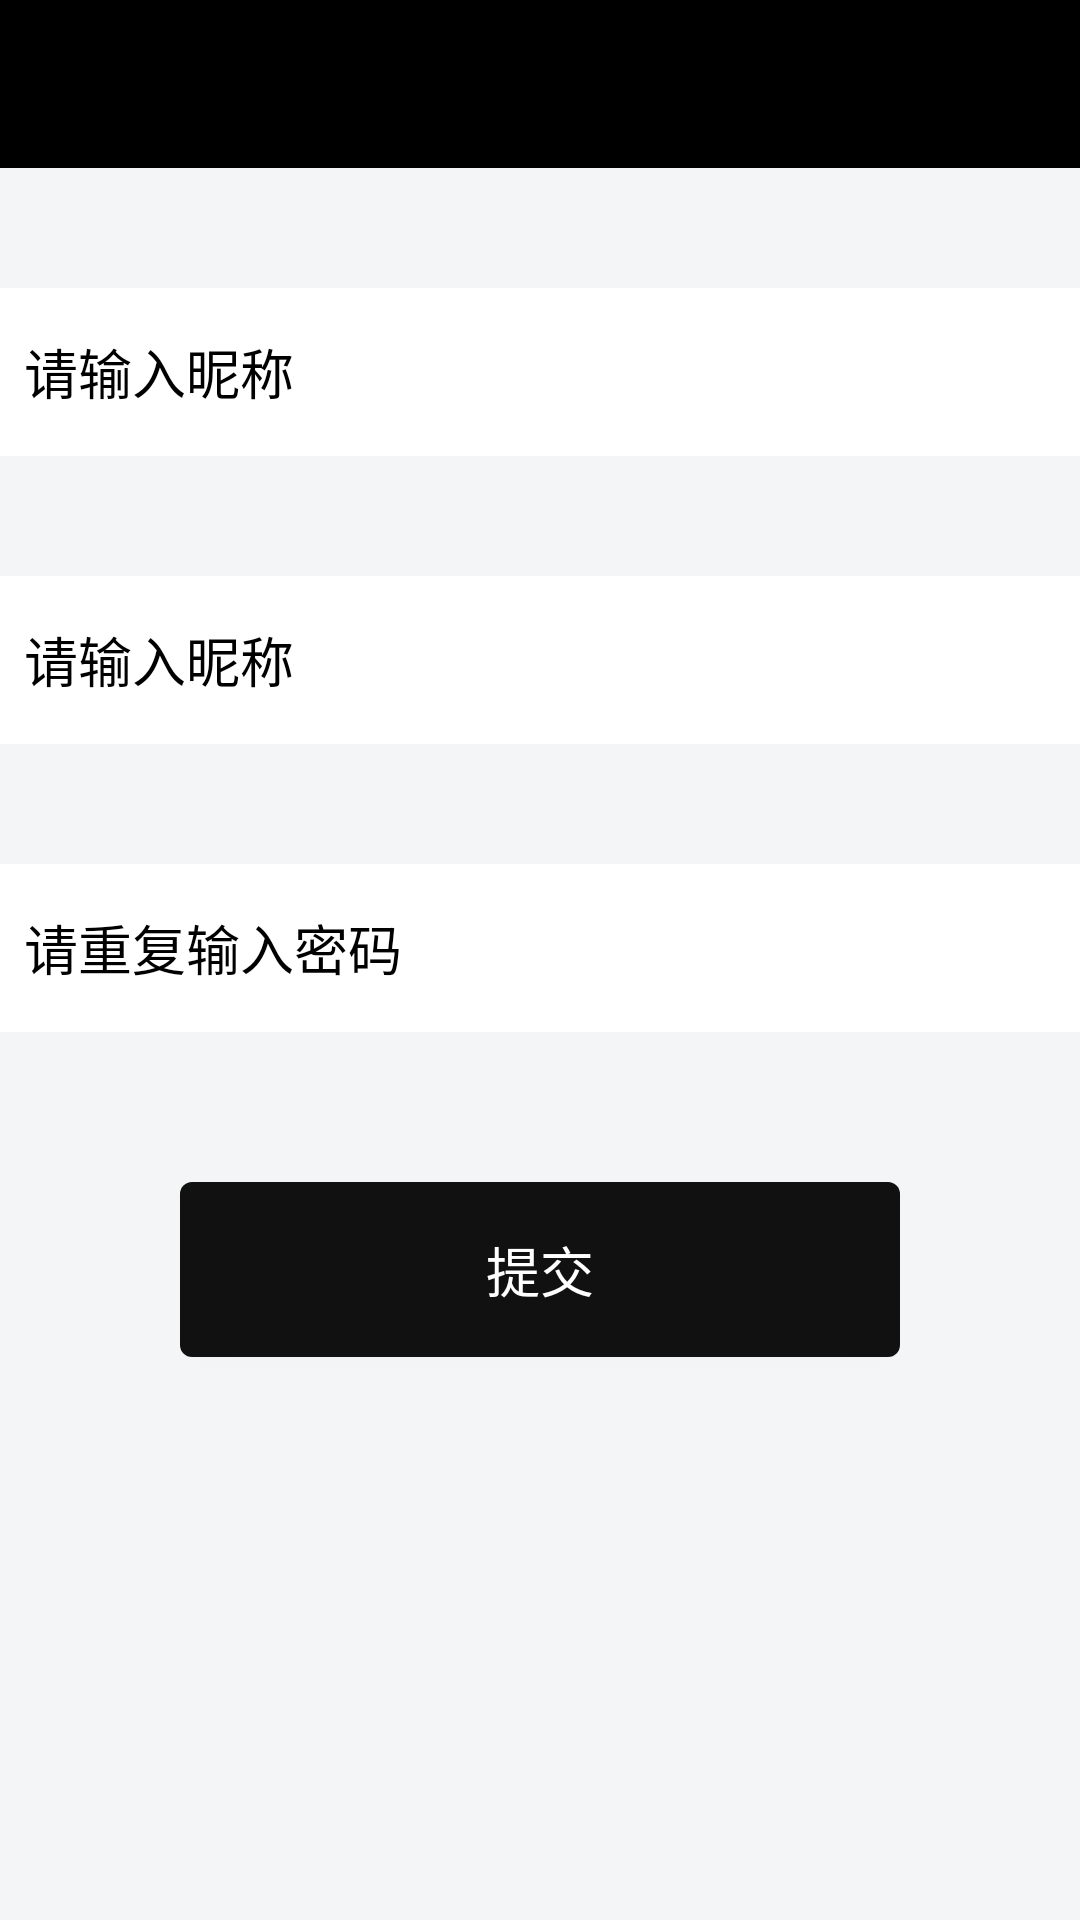

Reconstruct the res/layout file that produces this screen, plus the resources it refers to.
<!-- AndroidManifest.xml: application theme AppTheme -->
<!-- res/layout/activity_register.xml -->
<?xml version="1.0" encoding="utf-8"?>
<LinearLayout xmlns:android="http://schemas.android.com/apk/res/android"
    xmlns:app="http://schemas.android.com/apk/res-auto"
    xmlns:tools="http://schemas.android.com/tools"
    android:layout_width="match_parent"
    android:layout_height="match_parent"
    android:orientation="vertical"
    android:background="#f3f5f7"
    tools:context=".ui.activity.RegisterActivity">


    <include layout="@layout/common_toolbar" />

    <EditText
        android:id="@+id/et_username"
        android:layout_width="match_parent"
        android:layout_height="56dp"
        android:layout_marginTop="40dp"
        android:background="@android:color/white"
        android:inputType="text"
        android:hint="请输入昵称"
        android:paddingLeft="8dp"
        android:textColorHint="#000000"
        />


    <EditText
        android:id="@+id/et_password"
        android:layout_width="match_parent"
        android:layout_height="56dp"
        android:layout_marginTop="40dp"
        android:background="@android:color/white"
        android:inputType="text"
        android:hint="请输入昵称"
        android:paddingLeft="8dp"
        android:textColorHint="#000000"
        />


    <EditText
        android:id="@+id/et_repassword"
        android:layout_width="match_parent"
        android:layout_height="56dp"
        android:layout_marginTop="40dp"
        android:background="@android:color/white"
        android:inputType="text"
        android:hint="请重复输入密码"
        android:paddingLeft="8dp"
        android:textColorHint="#000000"
        />


    <Button
        android:id="@+id/btn_regist"
        android:layout_marginLeft="60dp"
        android:layout_marginRight="60dp"
        android:layout_marginTop="50dp"
        android:text="提交"
        style="@style/Button_Large_Black"
        android:layout_width="match_parent"
        android:layout_height="wrap_content" />


</LinearLayout>
<!-- res/layout/common_toolbar.xml (included above) -->
<?xml version="1.0" encoding="utf-8"?>
<androidx.appcompat.widget.Toolbar
    xmlns:android="http://schemas.android.com/apk/res/android"
    xmlns:app="http://schemas.android.com/apk/res-auto"
    android:id="@+id/toolbar"
    android:layout_width="match_parent"
    android:layout_height="wrap_content"
    android:background="#000000"
    app:titleTextColor="@android:color/white"
    app:navigationIcon="@drawable/back"
    >

</androidx.appcompat.widget.Toolbar>
<!-- resources referenced by this layout -->
<resources>
  <style name="Button_Large_Black" parent="Widget.AppCompat.Button">
          <item name="android:background">@drawable/button_bg</item>
          <item name="android:textSize">18sp</item>
          <item name="android:textColor">#ffffff</item>
          <item name="android:paddingTop">16dp</item>
          <item name="android:paddingBottom">16dp</item>
      </style>
  <style name="AppTheme" parent="Theme.AppCompat.Light.NoActionBar">
          
          <item name="colorPrimary">@color/colorPrimary</item>
          <item name="colorPrimaryDark">@color/colorPrimaryDark</item>
          <item name="colorAccent">@color/colorAccent</item>
      </style>
  <!-- drawable button_bg (drawable) -->
  <?xml version="1.0" encoding="utf-8"?>
  <selector xmlns:android="http://schemas.android.com/apk/res/android">
  
  
      <item android:state_pressed="true">
          <shape>
              <solid android:color="#f15608"></solid>
  
              <corners android:radius="4dp"></corners>
          </shape>
      </item>
  
          <item>
              <shape>
              <solid android:color="#121111" ></solid>
               <corners android:radius="4dp" ></corners>
              </shape>
      </item>
  
  </selector>
  <!-- not gathered from this repository: default colours our renderer supplied (Android Studio template values) -->
  <color name="colorPrimary">#FF6200EE</color>
  <color name="colorPrimaryDark">#FF3700B3</color>
  <color name="colorAccent">#FF03DAC5</color>
</resources>
